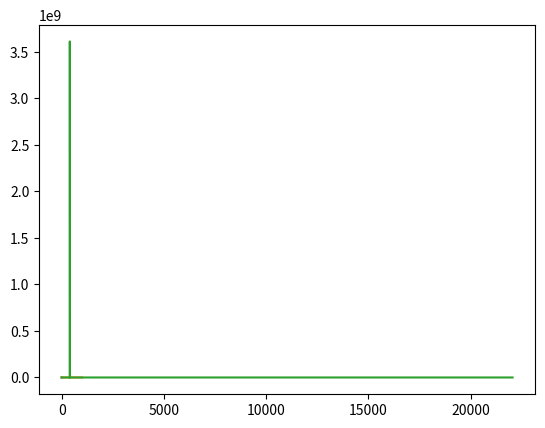

Source code (Python):
import numpy as np
from matplotlib import pyplot as plt
from scipy.fft import rfft, rfftfreq

SAMPLE_RATE = 44100 # Hertz
DURATION = 5  # Seconds

def generate_sine_wave(freq, sample_rate, duration):
    x = np.linspace(0, duration, sample_rate * duration, endpoint=False)
    frequencies = x * freq
    # 2pi because np.sin takes radians
    y = np.sin((2 * np.pi) * frequencies)
    return x, y

# Generate a 2 hertz sine wave that lasts for 5 seconds
x, y = generate_sine_wave(2, SAMPLE_RATE, DURATION)
plt.plot(x, y)
plt.show()
print(generate_sine_wave(2, SAMPLE_RATE, DURATION))

_, nice_tone = generate_sine_wave(400, SAMPLE_RATE, DURATION)
_, noise_tone = generate_sine_wave(4000, SAMPLE_RATE, DURATION)
noise_tone = noise_tone * 0.3

print(nice_tone)
print(noise_tone)

mixed_tone = nice_tone + noise_tone

normalized_tone = np.int16((mixed_tone / mixed_tone.max()) * 32767)
print(str(normalized_tone) + " normalize_tone")


plt.plot(normalized_tone[:1000])
plt.show()

_,L = generate_sine_wave(400, SAMPLE_RATE, DURATION)
print(len(L))
K = np.int16(L*32767)
print(K)
N = SAMPLE_RATE * DURATION

yf = rfft(K)
xf = rfftfreq(N, 1 / SAMPLE_RATE)

plt.plot(xf, np.abs(yf))
plt.show()